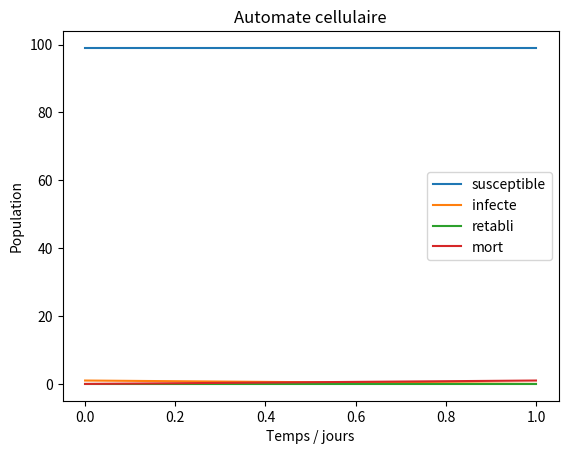

Generate this figure with matplotlib:
#!/usr/bin/env python3
# -*- coding: utf-8 -*-
"""
Created on Tue May 23 01:12:32 2023

[redacted]
"""
#%%

import numpy as np
import random as rd
import matplotlib.pyplot as plt
from matplotlib.colors import ListedColormap, BoundaryNorm

def grille(n) :
    M=[]
    for i in range(n) :
        L=[ ]
        for j in range(n): L.append(0)
        M.append(L)
    return M

#initialisation d'une grille avec un infecté au milieu
def init(n):
    G = grille(n)
    k,l = rd.randrange(n),rd.randrange(n)
    G[n//2][n//2] =1
    return G

#fonction qui compte le nombre de personnes dans chaque etat
def compte(G):
    L = [0,0,0,0]
    for s in G:
        for k in s:
            L[k] += 1
    return L

''' on est exposé si une des 8 cases qui nous entoure est infectée'''
#permet de savoir si un point du graphe est exposé a quelqun d'infecté
def est_exposee(G,i,j):
    n = len(G)
    if i==j==0:
        if G[0][1] == 1 or G[1][1] == 1 or G[0][1] == 1:
            return True
    elif i == 0 and j == n-1:
        if G[0][n-2] == 1 or G[1][n-2] == 1 or G[1][n-1] == 1:
            return True
    elif i == n-1 and j == 0:
        if G[n-1][1] == 1 or G[n-2][1] == 1 or G[n-2][0] == 1:
            return True
    elif i ==j==n-1:
        if G[n-1][n-2] == 1 or G[n-2][n-2] == 1 or G[n-2][n-1] == 1:
            return True
    elif i == 0 and 1<=j<=n-2:
        if G[0][j-1] == 1 or G[0][j+1] == 1 or G[1][j-1] == 1 or G[1][j]==1 or G[1][j+1]==1:
            return True
    elif i == n-1 and 1<=j<=n-2:
        if G[n-1][j-1] == 1 or G[n-1][j+1] == 1 or G[n-2][j-1] == 1 or G[n-2][j]==1 or G[n-2][j+1]==1:
            return True
    elif j == 0 and 1<=i<=n-2:
        if G[i-1][0] == 1 or G[i+1][0] == 1 or G[i-1][1] == 1 or G[i][1]==1 or G[i+1][1]==1:
            return True
    elif j == n-1 and 1<=i<=n-2:
        if G[i-1][n-1] == 1 or G[i+1][n-1] == 1 or G[i-1][n-2] == 1 or G[i][n-2]==1 or G[i+1][n-2]==1:
            return True
    else:
        if G[i-1][j-1] == 1 or G[i-1][j] == 1 or G[i-1][j+1] == 1 or G[i][j-1]==1 or G[i][j+1]==1 or G[i+1][j-1]==1 or G[i+1][j]==1 or G[i+1][j+1]==1:
            return True
    return False

def afficher(M):
    cmap = ListedColormap([ 'green', 'red', 'blue', 'black'])
    bounds = [0, 1, 2, 3, 4]
    norm = BoundaryNorm(bounds, cmap.N)
    plt.imshow(M, cmap=cmap, norm=norm)
    plt.colorbar(ticks=[0, 1, 2, 3], boundaries=bounds)
    plt.show()

def bernoulli(p):
    if rd.random() <= p:
        return 1
    return 0

#calcule la genération suivante
def suivant(G,p1,p2):
    n = len(G)
    G_suivant = grille(n)
    for i in range(n):
        for j in range(n):
            if G[i][j] == 0:
                if est_exposee(G,i,j) and bernoulli(p2) == 1:
                    G_suivant[i][j] = 1
            elif G[i][j] == 1:
                if bernoulli(p1) == 1:
                    G_suivant[i][j] = 3
                else:
                    G_suivant[i][j] = 2
            else:
                G_suivant[i][j] = G[i][j]
    return G_suivant

''' simulation de l'épidémie'''
#renvois les listes du nombre de la population dans les différents états par jour
def simulation(n,p1,p2):
    G = init(n)
    C = compte(G)
    S,I,R,M,T,POPULATION = [C[0]],[C[1]],[C[2]],[C[3]],[0],[n**2]
    i = 0


    while C[1] != 0:
        i += 1

        G = suivant(G,p1,p2)


        C = compte(G)
        S.append(C[0])
        I.append(C[1] )
        R.append(C[2])
        M.append(C[3])
        POPULATION.append(POPULATION[0] - C[3])
        T.append(i)
    L= compte(G)
    for i in range(len(L)):
        L[i] = L[i] / (n**2)
    return S,I,R,M,T,POPULATION

#calcul du seuil épidémique

def seuil(Lp2,Lxa):
    for i in range(len(Lp2)):
        if Lxa[i] >= 0.5:
            return [Lp2[i-1],Lp2[i]]


def valeur_courbe(n,m,p1):
    L,M = [0],[]
    u = 0.29
    K = simulation(n,p1,u)
    compteur = K[2] + K[3]
    M.append(compteur)
    for i in range(m+1):
        u = u + 1/(1000)
        L.append(u)
        K = simulation(n,p1,u)
        compteur = K[2] + K[3]
        if 0.8>= u >= 0.2:
            while compteur < M[-1]:
                K = simulation(n,p1,u)
                compteur = K[2] + K[3]
        M.append(compteur)
    return L,M

''' affichage de courbe pour des conditions choisies'''
p = 0.9
q = 0.1
pop = 10  #vraie population = pop**2

S,I,R,M,T,POPULATION = simulation(pop,p,q)

plt.close()
plt.plot(T,S)
plt.plot(T,I)
plt.plot(T,R)
plt.plot(T,M)
plt.title("Automate cellulaire")
plt.xlabel('Temps / jours')
plt.ylabel('Population')
plt.legend(["susceptible","infecte ","retabli","mort"])
plt.show()


def a(n):
    M_updated = [[0 for i in range(100)] for j in range(100)]  # Create a new list to store updated values
    for p in range(100):
        for q in range(100):
            print(p,q)
            S, I, R, M, T, popl = simulation(n, p/100, q/100)
            if (R[-1]+M[-1]) >= 70 * popl[0] / 100:
                M_updated[p][q] = 1
    plt.imshow(M_updated)
    plt.show()
    return (M_updated)

def ac(n):
    M_updated = [[0 for i in range(100)] for j in range(100)]  # Create a new list to store updated values
    for p in range(100):
        for q in range(100):
            print(p,q)
            S, I, R, M, T, popl = simulation(n, p/100, q/100)
            M_updated[p][q] = max(I)*100/n
    plt.imshow(M_updated)
    plt.show()
    return (M_updated)

def t(n):
    M_updated = [[0 for i in range(100)] for j in range(100)]  # Create a new list to store updated values
    for p in range(100):
        for q in range(100):
            print(p,q)
            S, I, R, M, T, popl = simulation(n, p/100, q/100)
            M_updated[p][q] = T[-1]
    plt.imshow(M_updated)
    plt.show()
    return (M_updated)


#%%

